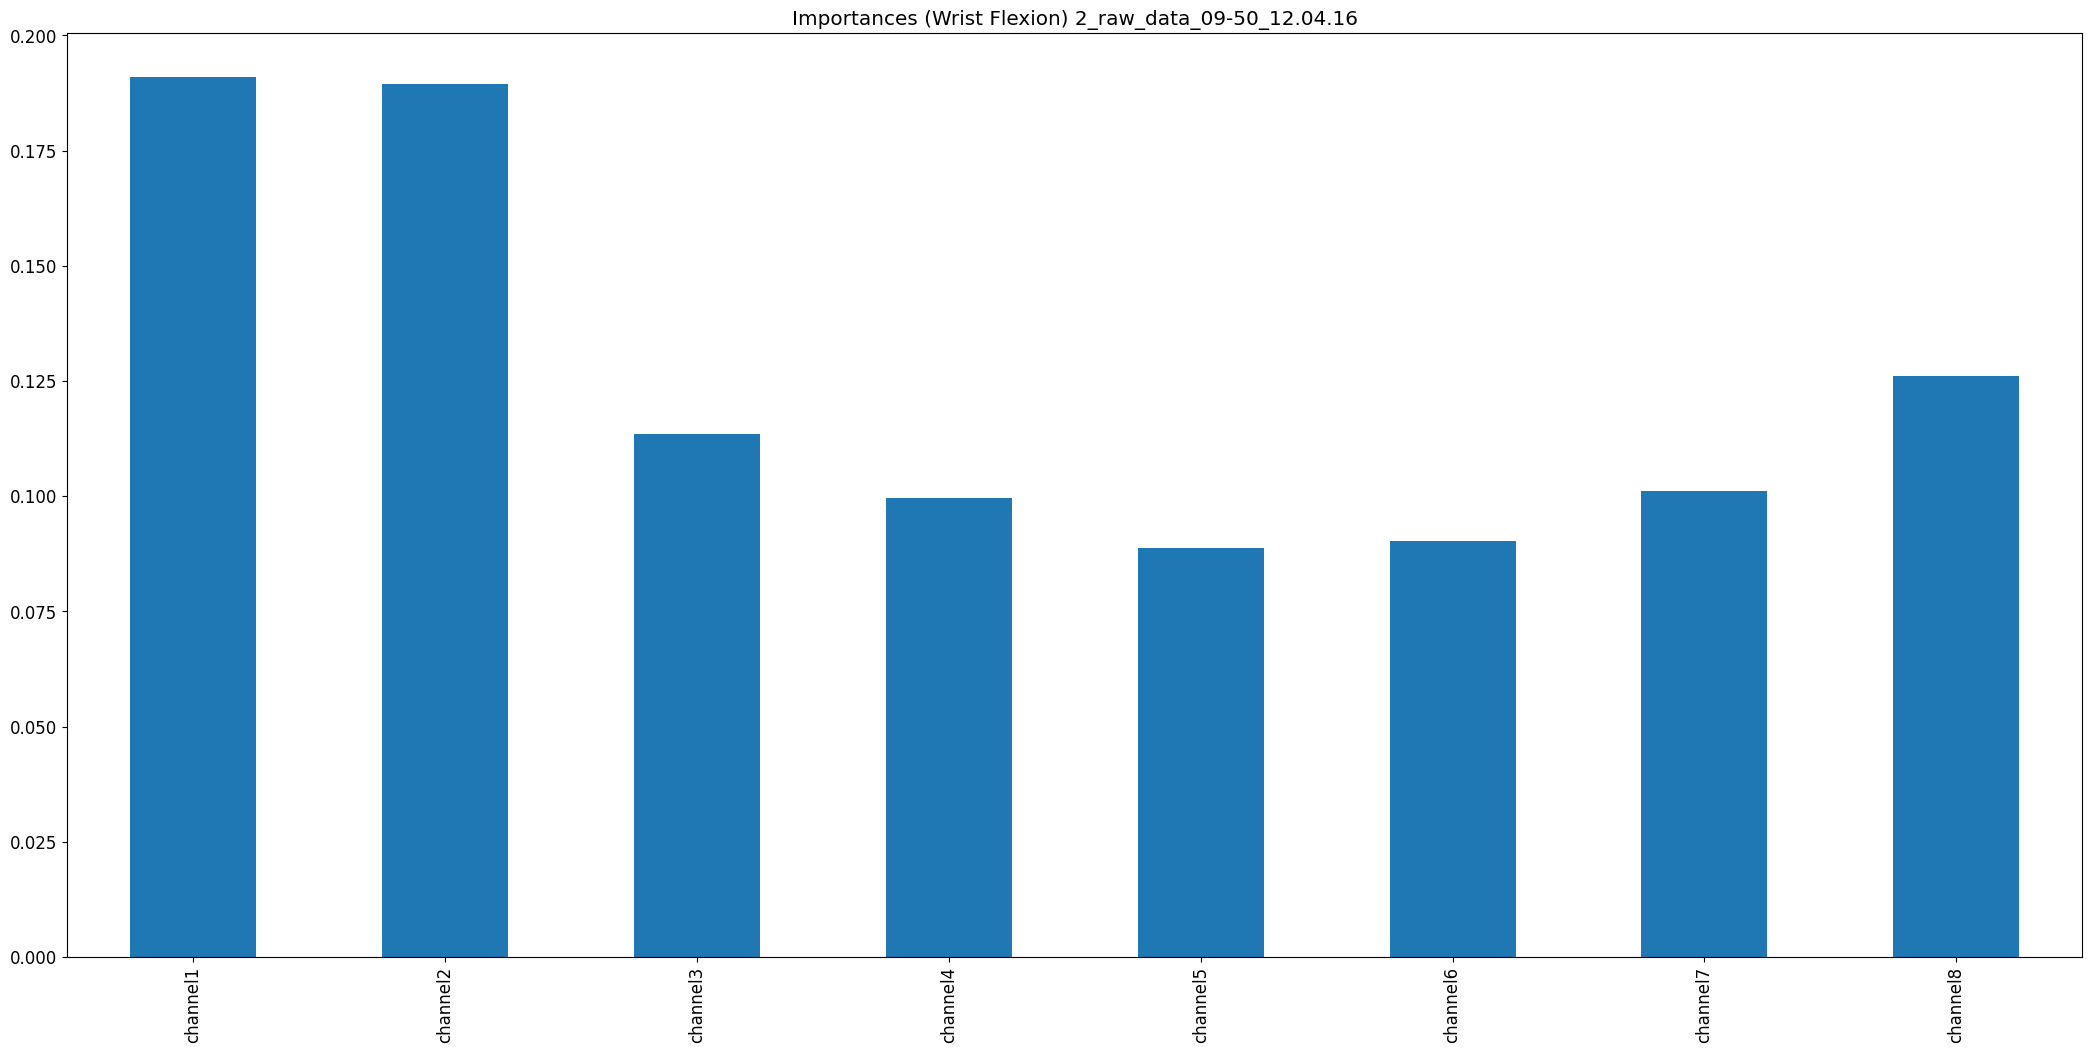

The file beside this chart, header and first rows:
, 0
channel1, 0.1909
channel2, 0.1895
channel3, 0.1136
channel4, 0.09959
channel5, 0.08882
channel6, 0.09031
channel7, 0.1011
channel8, 0.1261
